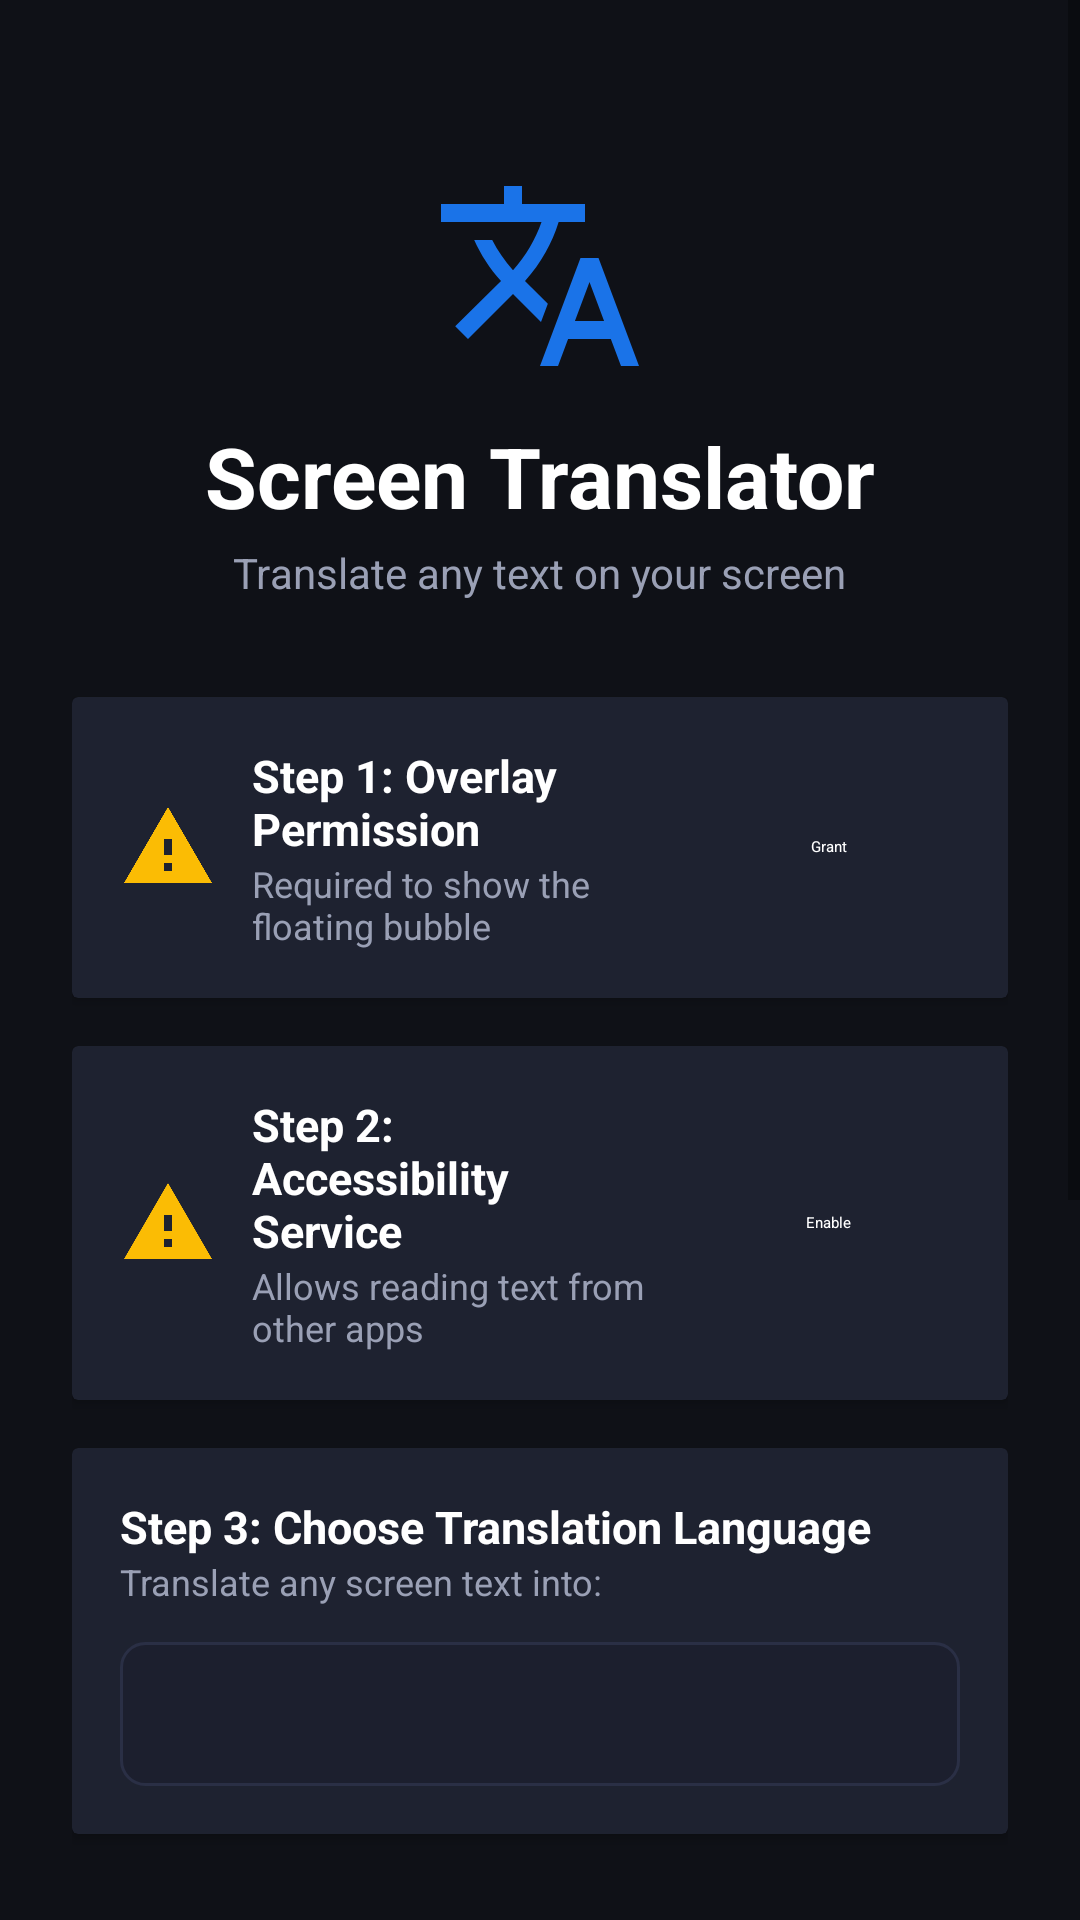

Layout XML and referenced resources for this Android screen:
<!-- AndroidManifest.xml: application theme Theme.AppCompat.Light.NoActionBar -->
<!-- res/layout/activity_main.xml -->
<?xml version="1.0" encoding="utf-8"?>
<ScrollView xmlns:android="http://schemas.android.com/apk/res/android"
    xmlns:tools="http://schemas.android.com/tools"
    android:layout_width="match_parent"
    android:layout_height="match_parent"
    android:background="@color/bg_primary"
    tools:context=".ui.MainActivity">

    <LinearLayout
        android:layout_width="match_parent"
        android:layout_height="wrap_content"
        android:orientation="vertical"
        android:padding="24dp">

        
        <LinearLayout
            android:layout_width="match_parent"
            android:layout_height="wrap_content"
            android:orientation="vertical"
            android:gravity="center"
            android:paddingTop="32dp"
            android:paddingBottom="32dp">

            <ImageView
                android:layout_width="72dp"
                android:layout_height="72dp"
                android:src="@drawable/ic_translate"
                android:tint="@color/accent" />

            <TextView
                android:layout_width="wrap_content"
                android:layout_height="wrap_content"
                android:text="Screen Translator"
                android:textSize="28sp"
                android:textStyle="bold"
                android:textColor="@color/text_primary"
                android:layout_marginTop="12dp" />

            <TextView
                android:layout_width="wrap_content"
                android:layout_height="wrap_content"
                android:text="Translate any text on your screen"
                android:textSize="14sp"
                android:textColor="@color/text_secondary"
                android:layout_marginTop="4dp" />
        </LinearLayout>

        
        <androidx.cardview.widget.CardView
            android:layout_width="match_parent"
            android:layout_height="wrap_content"
            android:layout_marginBottom="16dp"
            android:elevation="4dp"
            android:backgroundTint="@color/card_bg">

            <LinearLayout
                android:layout_width="match_parent"
                android:layout_height="wrap_content"
                android:orientation="horizontal"
                android:padding="16dp"
                android:gravity="center_vertical">

                <ImageView
                    android:id="@+id/iv_overlay_status"
                    android:layout_width="32dp"
                    android:layout_height="32dp"
                    android:src="@drawable/ic_warning"
                    android:tint="@color/warning" />

                <LinearLayout
                    android:layout_width="0dp"
                    android:layout_height="wrap_content"
                    android:layout_weight="1"
                    android:orientation="vertical"
                    android:layout_marginStart="12dp"
                    android:layout_marginEnd="12dp">

                    <TextView
                        android:layout_width="wrap_content"
                        android:layout_height="wrap_content"
                        android:text="Step 1: Overlay Permission"
                        android:textStyle="bold"
                        android:textColor="@color/text_primary"
                        android:textSize="15sp" />

                    <TextView
                        android:layout_width="wrap_content"
                        android:layout_height="wrap_content"
                        android:text="Required to show the floating bubble"
                        android:textColor="@color/text_secondary"
                        android:textSize="12sp" />
                </LinearLayout>

                <Button
                    android:id="@+id/btn_overlay_permission"
                    android:layout_width="wrap_content"
                    android:layout_height="wrap_content"
                    android:text="Grant"
                    android:backgroundTint="@color/accent"
                    android:textColor="@color/white"
                    style="@style/Widget.MaterialComponents.Button" />
            </LinearLayout>
        </androidx.cardview.widget.CardView>

        
        <androidx.cardview.widget.CardView
            android:layout_width="match_parent"
            android:layout_height="wrap_content"
            android:layout_marginBottom="16dp"
            android:elevation="4dp"
            android:backgroundTint="@color/card_bg">

            <LinearLayout
                android:layout_width="match_parent"
                android:layout_height="wrap_content"
                android:orientation="horizontal"
                android:padding="16dp"
                android:gravity="center_vertical">

                <ImageView
                    android:id="@+id/iv_accessibility_status"
                    android:layout_width="32dp"
                    android:layout_height="32dp"
                    android:src="@drawable/ic_warning"
                    android:tint="@color/warning" />

                <LinearLayout
                    android:layout_width="0dp"
                    android:layout_height="wrap_content"
                    android:layout_weight="1"
                    android:orientation="vertical"
                    android:layout_marginStart="12dp"
                    android:layout_marginEnd="12dp">

                    <TextView
                        android:layout_width="wrap_content"
                        android:layout_height="wrap_content"
                        android:text="Step 2: Accessibility Service"
                        android:textStyle="bold"
                        android:textColor="@color/text_primary"
                        android:textSize="15sp" />

                    <TextView
                        android:layout_width="wrap_content"
                        android:layout_height="wrap_content"
                        android:text="Allows reading text from other apps"
                        android:textColor="@color/text_secondary"
                        android:textSize="12sp" />
                </LinearLayout>

                <Button
                    android:id="@+id/btn_accessibility_permission"
                    android:layout_width="wrap_content"
                    android:layout_height="wrap_content"
                    android:text="Enable"
                    android:backgroundTint="@color/accent"
                    android:textColor="@color/white"
                    style="@style/Widget.MaterialComponents.Button" />
            </LinearLayout>
        </androidx.cardview.widget.CardView>

        
        <androidx.cardview.widget.CardView
            android:layout_width="match_parent"
            android:layout_height="wrap_content"
            android:layout_marginBottom="16dp"
            android:elevation="4dp"
            android:backgroundTint="@color/card_bg">

            <LinearLayout
                android:layout_width="match_parent"
                android:layout_height="wrap_content"
                android:orientation="vertical"
                android:padding="16dp">

                <TextView
                    android:layout_width="wrap_content"
                    android:layout_height="wrap_content"
                    android:text="Step 3: Choose Translation Language"
                    android:textStyle="bold"
                    android:textColor="@color/text_primary"
                    android:textSize="15sp" />

                <TextView
                    android:layout_width="wrap_content"
                    android:layout_height="wrap_content"
                    android:text="Translate any screen text into:"
                    android:textColor="@color/text_secondary"
                    android:textSize="12sp"
                    android:layout_marginBottom="12dp" />

                <Spinner
                    android:id="@+id/spinner_target_lang"
                    android:layout_width="match_parent"
                    android:layout_height="48dp"
                    android:background="@drawable/bg_spinner"
                    android:paddingStart="12dp"
                    android:paddingEnd="12dp" />
            </LinearLayout>
        </androidx.cardview.widget.CardView>

        
        <Button
            android:id="@+id/btn_start_service"
            android:layout_width="match_parent"
            android:layout_height="56dp"
            android:layout_marginBottom="12dp"
            android:text="Start Floating Bubble"
            android:textSize="16sp"
            android:textStyle="bold"
            android:backgroundTint="@color/accent"
            android:textColor="@color/white"
            android:enabled="false"
            style="@style/Widget.MaterialComponents.Button" />

        
        <Button
            android:id="@+id/btn_stop_service"
            android:layout_width="match_parent"
            android:layout_height="56dp"
            android:layout_marginBottom="32dp"
            android:text="Stop Floating Bubble"
            android:backgroundTint="@color/error"
            android:textColor="@color/white"
            android:enabled="false"
            style="@style/Widget.MaterialComponents.Button" />

        
        <androidx.cardview.widget.CardView
            android:layout_width="match_parent"
            android:layout_height="wrap_content"
            android:layout_marginBottom="32dp"
            android:elevation="2dp"
            android:backgroundTint="@color/card_bg">

            <LinearLayout
                android:layout_width="match_parent"
                android:layout_height="wrap_content"
                android:orientation="vertical"
                android:padding="16dp">

                <TextView
                    android:layout_width="wrap_content"
                    android:layout_height="wrap_content"
                    android:text="How it works"
                    android:textStyle="bold"
                    android:textColor="@color/text_primary"
                    android:textSize="14sp"
                    android:layout_marginBottom="8dp" />

                <TextView
                    android:layout_width="wrap_content"
                    android:layout_height="wrap_content"
                    android:text="1. Grant both permissions above\n2. Choose your target language\n3. Tap 'Start Floating Bubble'\n4. A bubble appears on your screen\n5. Open any app (WhatsApp, Twitter, etc.)\n6. Tap or drag the bubble — it reads the screen text and shows a translation instantly"
                    android:textColor="@color/text_secondary"
                    android:textSize="13sp"
                    android:lineSpacingMultiplier="1.4" />
            </LinearLayout>
        </androidx.cardview.widget.CardView>

    </LinearLayout>
</ScrollView>
<!-- resources referenced by this layout -->
<resources>
  <color name="accent">#1A73E8</color>
  <color name="bg_primary">#0F1117</color>
  <color name="card_bg">#1E2230</color>
  <color name="error">#EA4335</color>
  <color name="text_primary">#FFFFFF</color>
  <color name="text_secondary">#9AA0B5</color>
  <color name="warning">#FBBC04</color>
  <color name="white">#FFFFFF</color>
  <!-- drawable bg_spinner (drawable) -->
  <?xml version="1.0" encoding="utf-8"?>
  <shape xmlns:android="http://schemas.android.com/apk/res/android"
      android:shape="rectangle">
      <corners android:radius="8dp" />
      <stroke
          android:width="1dp"
          android:color="#2A2F45" />
      <solid android:color="#1C1F2E" />
  </shape>
  <!-- drawable ic_translate (drawable) -->
  <?xml version="1.0" encoding="utf-8"?>
  <vector xmlns:android="http://schemas.android.com/apk/res/android"
      android:width="24dp"
      android:height="24dp"
      android:viewportWidth="24"
      android:viewportHeight="24">
      <path
          android:fillColor="#FFFFFF"
          android:pathData="M12.87,15.07l-2.54,-2.51 0.03,-0.03c1.74,-1.94 2.98,-4.17 3.71,-6.53L17,6V4h-7V2H8v2H1v1.99h11.17C11.5,7.92 10.44,9.75 9,11.35 8.07,10.32 7.3,9.19 6.69,8h-2c0.73,1.63 1.73,3.17 2.98,4.56l-5.09,5.02L4,19l5,-5 3.11,3.11 0.76,-2.04zM18.5,10h-2L12,22h2l1.12,-3h4.75L21,22h2l-4.5,-12zM15.88,17l1.62,-4.33L19.12,17h-3.24z" />
  </vector>
  <!-- drawable ic_warning (drawable) -->
  <?xml version="1.0" encoding="utf-8"?>
  <vector xmlns:android="http://schemas.android.com/apk/res/android"
      android:width="24dp"
      android:height="24dp"
      android:viewportWidth="24"
      android:viewportHeight="24">
      <path
          android:fillColor="#FBBC04"
          android:pathData="M1,21h22L12,2 1,21zM13,18h-2v-2h2v2zM13,14h-2v-4h2v4z" />
  </vector>
</resources>
